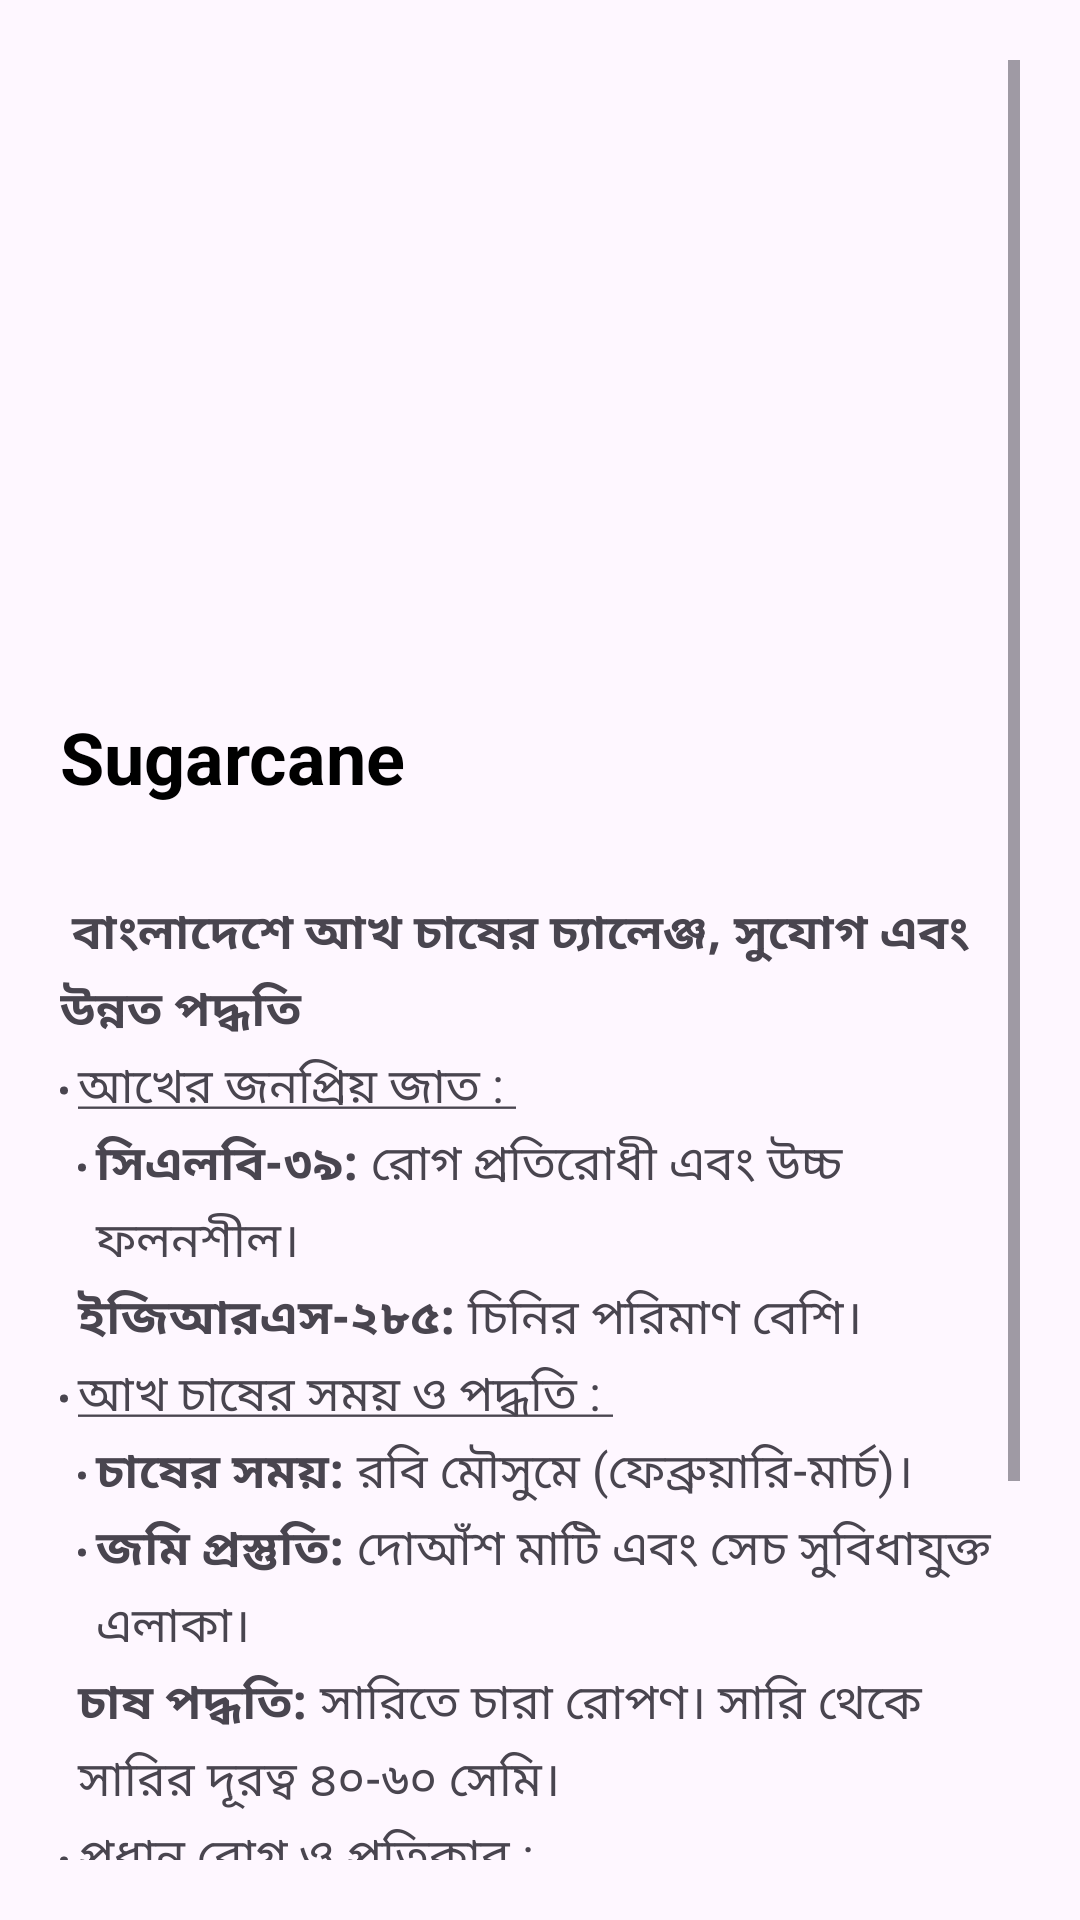

Produce the Android XML layout that renders to this screen, including the resource entries it uses.
<!-- AndroidManifest.xml: application theme Theme.RuralAgriBoost -->
<!-- res/layout/activity_sugarcane.xml -->
<?xml version="1.0" encoding="utf-8"?>
<ScrollView
    xmlns:android="http://schemas.android.com/apk/res/android"
    android:layout_width="match_parent"
    android:layout_height="match_parent"
    android:padding="20dp">

    <LinearLayout
        android:layout_width="match_parent"
        android:layout_height="wrap_content"
        android:orientation="vertical">

        <ImageView
            android:id="@+id/iv_crop_image"
            android:layout_width="match_parent"
            android:layout_height="200dp"
            android:src="@drawable/sugarcane_image"
            android:scaleType="centerCrop"
            android:layout_marginBottom="16dp" />

        <TextView
            android:id="@+id/tv_crop_title"
            android:layout_width="wrap_content"
            android:layout_height="wrap_content"
            android:text="Sugarcane"
            android:textColor="@color/black"
            android:textSize="24sp"
            android:textStyle="bold"
            android:layout_marginBottom="8dp" />

        <TextView
            android:id="@+id/tv_crop_details"
            android:layout_width="wrap_content"
            android:layout_height="wrap_content"
            android:text="@string/sugarcane_details"
            android:textSize="16sp"
            android:lineSpacingExtra="4dp" />
    </LinearLayout>
</ScrollView>
<!-- resources referenced by this layout -->
<resources>
  <color name="black">#FF000000</color>
  <string name="sugarcane_details">
      <b>\n বাংলাদেশে আখ চাষের চ্যালেঞ্জ, সুযোগ এবং উন্নত পদ্ধতি </b>
  
      <h2><u>\nআখের জনপ্রিয় জাত : </u></h2>
      <ul>
          <li><b>\nসিএলবি-৩৯:</b> রোগ প্রতিরোধী এবং উচ্চ ফলনশীল।</li>
          <li><b>\nইজিআরএস-২৮৫:</b> চিনির পরিমাণ বেশি।</li>
      </ul>
  
      <h2><u>\nআখ চাষের সময় ও পদ্ধতি : </u></h2>
      <ul>
          <li><b>\nচাষের সময়:</b> রবি মৌসুমে (ফেব্রুয়ারি-মার্চ)।</li>
          <li><b> \nজমি প্রস্তুতি:</b> দোআঁশ মাটি এবং সেচ সুবিধাযুক্ত এলাকা।</li>
          <li><b>\nচাষ পদ্ধতি:</b> সারিতে চারা রোপণ। সারি থেকে সারির দূরত্ব ৪০-৬০ সেমি।</li>
      </ul>
  
      <h2><u>\nপ্রধান রোগ ও প্রতিকার :</u></h2>
      <ul>
          <li><b>\n লাল পচা:</b> রস শুকিয়ে যায়। প্রতিকার: স্বাস্থ্যকর চারা ব্যবহার।</li>
          <li><b>\nফিজারিয়াম ব্লাইট:</b> কালো দাগ। প্রতিকার: জমি শোধন।</li>
      </ul>
  
      <h2><u>\n অর্থনৈতিক গুরুত্ব :</u></h2>
      <p>আখ থেকে চিনি, গুড় এবং জ্বালানি উৎপাদন হয়। এটি দেশের কৃষিখাতে গুরুত্বপূর্ণ অবদান রাখে।</p>
  </string>
  <style name="Theme.RuralAgriBoost" parent="Base.Theme.RuralAgriBoost" />
  <style name="Base.Theme.RuralAgriBoost" parent="Theme.Material3.DayNight.NoActionBar">
          
          
      </style>
</resources>
